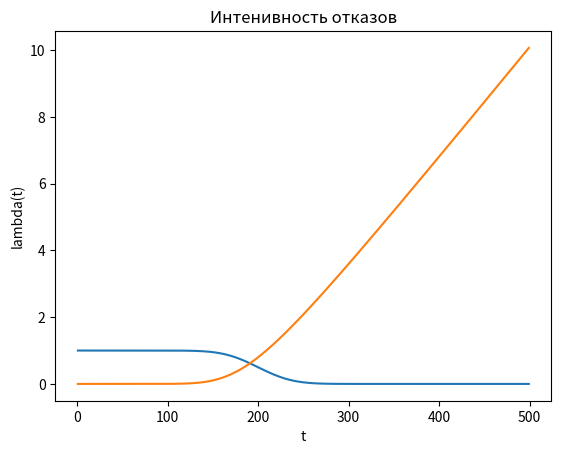

Write Python code to recreate this figure.
import math
import numpy as np
from scipy.stats import norm
import matplotlib.pyplot as plt

t_max = 500
t = [i for i in range(1, t_max)]
T = 200
d = 30



def R_t():
    R_t = np.array([norm.cdf((T-now_t)/d) for now_t in t])
    plt.title('Вероятность безотказность работы')
    plt.plot(t, R_t)
    plt.xlabel('t')
    plt.ylabel('R(t)')
    plt.show()

def pdf():
    pdf_ = np.array([norm.pdf((T - now_t) / d) for now_t in t])
    R_t = np.array([norm.cdf((T-now_t)/d) for now_t in t])
    plt.title('Интенивность отказов')
    plt.plot(t, pdf_/R_t)
    plt.xlabel('t')
    plt.ylabel('lambda(t)')
    plt.show()

R_t()
pdf()